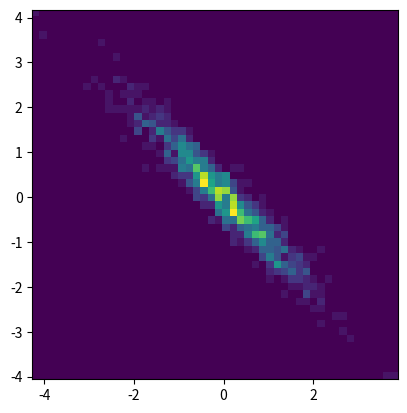

Recreate this plot in Python.
import matplotlib as mpl
import matplotlib.pyplot as plt
import numpy as np;

N = 1000
x = np.random.randn(N)
y = -x + 0.3*np.random.randn(N)


plt.plot(x, y, '.')
plt.show()

binCounts=[10,20,30,49,50]
for bin in binCounts:
    heatmap, xedges, yedges = np.histogram2d(x, y, bins=bin)
    extent = [xedges[0], xedges[-1], yedges[0], yedges[-1]]
    plt.clf()
    plt.imshow(heatmap.T, extent=extent, origin='lower')
    plt.show()